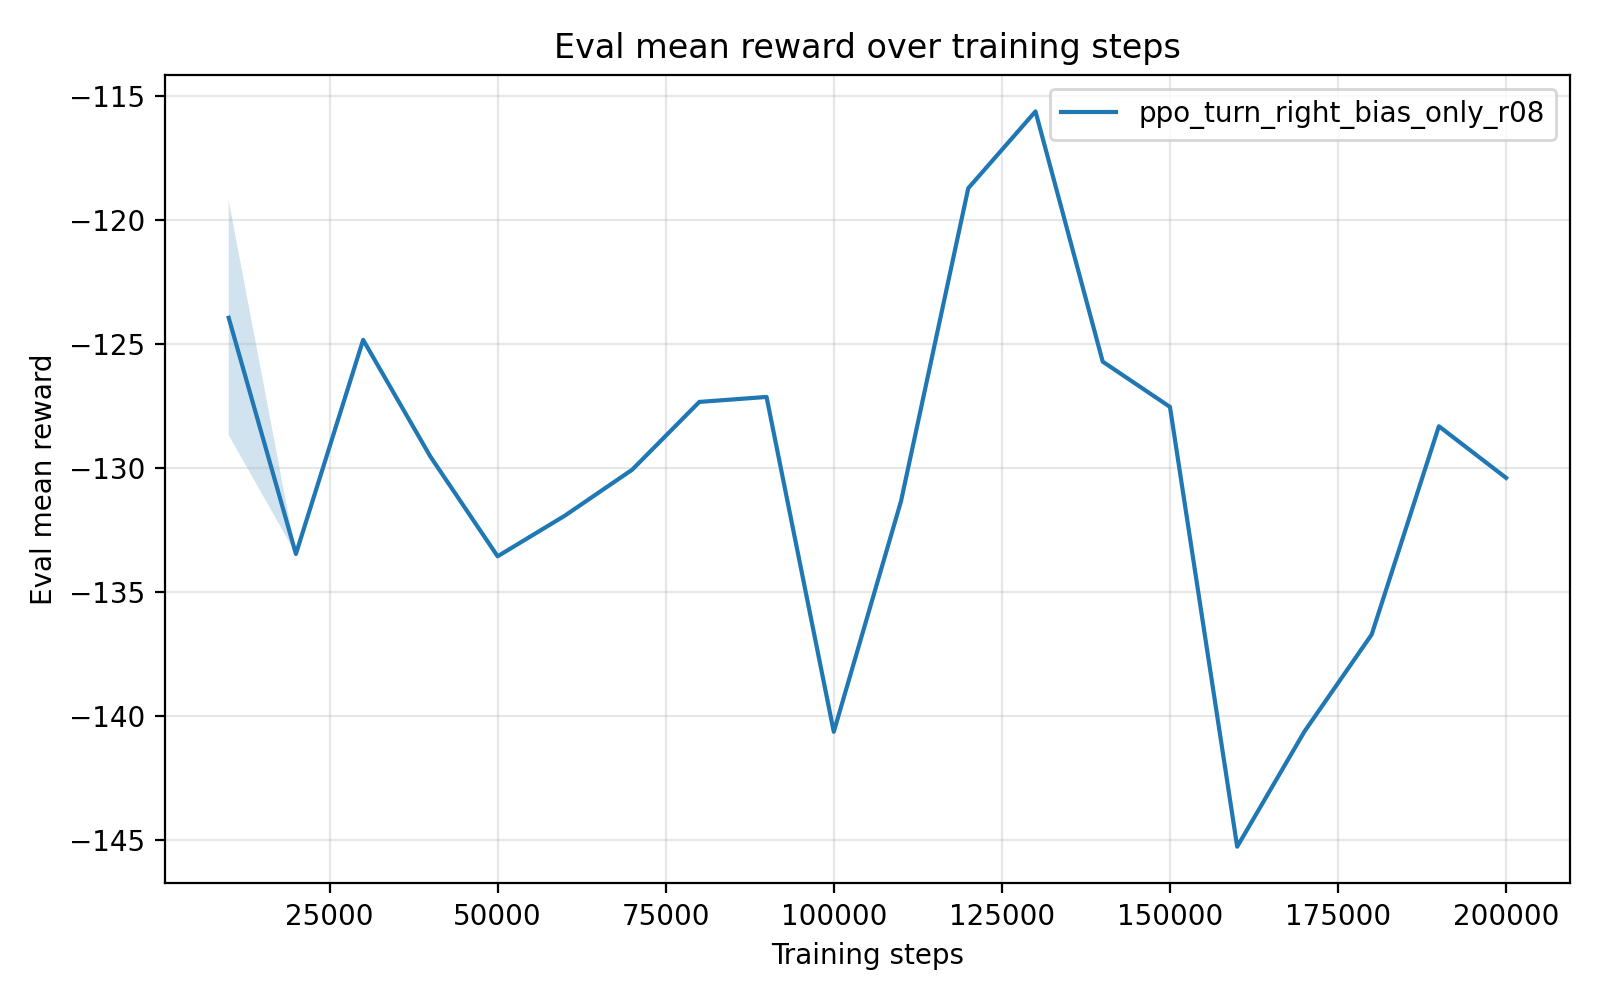

The file beside this chart, header and first rows:
timesteps, mean_reward, std_reward, min_reward, max_reward
1.000000000000000000e+04, -1.239506432000000160e+02, 4.730540399999995316e+00, -1.334117239999999924e+02, -1.215853730000000041e+02
2.000000000000000000e+04, -1.334756649999999922e+02, 0.000000000000000000e+00, -1.334756649999999922e+02, -1.334756649999999922e+02
3.000000000000000000e+04, -1.248429560000000009e+02, 0.000000000000000000e+00, -1.248429560000000009e+02, -1.248429560000000009e+02
4.000000000000000000e+04, -1.295474930000000029e+02, 0.000000000000000000e+00, -1.295474930000000029e+02, -1.295474930000000029e+02
5.000000000000000000e+04, -1.335702449999999999e+02, 0.000000000000000000e+00, -1.335702449999999999e+02, -1.335702449999999999e+02
6.000000000000000000e+04, -1.319318759999999884e+02, 0.000000000000000000e+00, -1.319318759999999884e+02, -1.319318759999999884e+02
7.000000000000000000e+04, -1.300809329999999875e+02, 0.000000000000000000e+00, -1.300809329999999875e+02, -1.300809329999999875e+02
8.000000000000000000e+04, -1.273450859999999949e+02, 0.000000000000000000e+00, -1.273450859999999949e+02, -1.273450859999999949e+02
9.000000000000000000e+04, -1.271441949999999963e+02, 0.000000000000000000e+00, -1.271441949999999963e+02, -1.271441949999999963e+02
1.000000000000000000e+05, -1.406476110000000119e+02, 0.000000000000000000e+00, -1.406476110000000119e+02, -1.406476110000000119e+02
1.100000000000000000e+05, -1.313467070000000092e+02, 0.000000000000000000e+00, -1.313467070000000092e+02, -1.313467070000000092e+02
1.200000000000000000e+05, -1.187288800000000037e+02, 0.000000000000000000e+00, -1.187288800000000037e+02, -1.187288800000000037e+02
1.300000000000000000e+05, -1.156311920000000129e+02, 1.421085471520200372e-14, -1.156311919999999986e+02, -1.156311919999999986e+02
1.400000000000000000e+05, -1.257208000000000112e+02, 1.421085471520200372e-14, -1.257207999999999970e+02, -1.257207999999999970e+02
1.500000000000000000e+05, -1.275459330000000193e+02, 1.421085471520200372e-14, -1.275459330000000051e+02, -1.275459330000000051e+02
1.600000000000000000e+05, -1.452793010000000038e+02, 0.000000000000000000e+00, -1.452793010000000038e+02, -1.452793010000000038e+02
1.700000000000000000e+05, -1.406366120000000137e+02, 0.000000000000000000e+00, -1.406366120000000137e+02, -1.406366120000000137e+02
1.800000000000000000e+05, -1.367247209999999882e+02, 0.000000000000000000e+00, -1.367247209999999882e+02, -1.367247209999999882e+02
1.900000000000000000e+05, -1.283256900000000087e+02, 0.000000000000000000e+00, -1.283256900000000087e+02, -1.283256900000000087e+02
2.000000000000000000e+05, -1.304086739999999907e+02, 0.000000000000000000e+00, -1.304086739999999907e+02, -1.304086739999999907e+02
